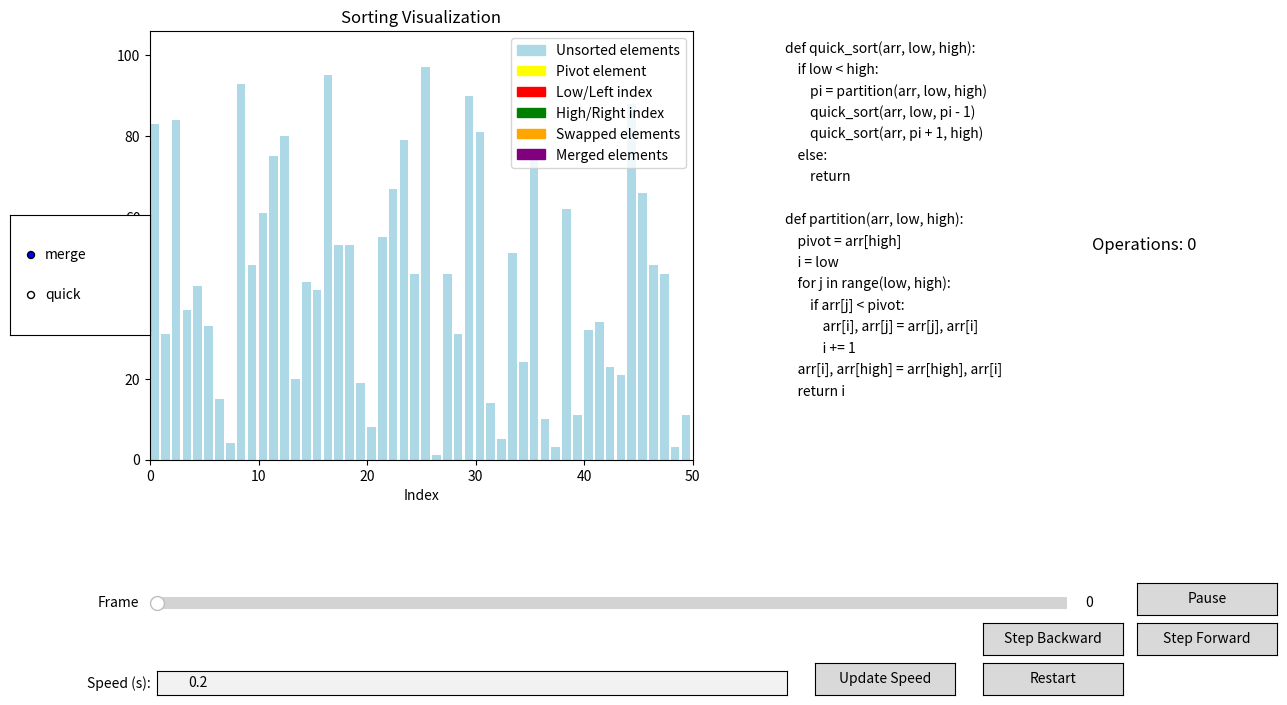

Here is the Python script that generated this plot:
import matplotlib.pyplot as plt
import matplotlib.animation as animation
import matplotlib.patches as mpatches
import numpy as np
from matplotlib.widgets import Slider, Button, RadioButtons, TextBox
from matplotlib.gridspec import GridSpec
import sys
sys.setrecursionlimit(1500)

class PseudoCodeDisplay:
    """Displays pseudocode and highlights the current line during execution."""
    def __init__(self, ax, pseudocode):
        self.ax = ax
        self.code_lines = pseudocode.strip().split('\n')
        self.text_objects = []

        # Display pseudocode lines
        for i, line in enumerate(self.code_lines):
            txt = self.ax.text(
                0.01, 0.95 - i * 0.05, line, fontsize=10,
                transform=self.ax.transAxes, ha='left',
                backgroundcolor='white'
            )
            self.text_objects.append(txt)
        self.ax.axis('off')

    def highlight_line(self, line_number):
        # Reset previous highlights
        for txt in self.text_objects:
            txt.set_backgroundcolor('white')
        # Highlight the current line
        if 0 <= line_number < len(self.text_objects):
            self.text_objects[line_number].set_backgroundcolor('yellow')

    def update_code(self, pseudocode):
        # Clear existing text objects
        for txt in self.text_objects:
            txt.remove()
        self.code_lines = pseudocode.strip().split('\n')
        self.text_objects = []
        # Re-display pseudocode lines
        for i, line in enumerate(self.code_lines):
            txt = self.ax.text(
                0.01, 0.95 - i * 0.05, line, fontsize=10,
                transform=self.ax.transAxes, ha='left',
                backgroundcolor='white'
            )
            self.text_objects.append(txt)
        self.ax.figure.canvas.draw_idle()

class SortVisualizer:
    """Visualizes sorting algorithms with interactive controls and pseudocode."""
    def __init__(self, array):
        self.array = array.copy()
        self.original_array = array.copy()  # Keep the original array for reset
        self.operations = 0
        self.algorithm = "quick"
        self.interval = 0.2  # Default interval in seconds
        self.paused = False
        self.frames = []
        self.precomputed_frames = {}

        # Set up the figure and axes with improved layout
        self.fig = plt.figure(figsize=(14, 8))
        gs = GridSpec(2, 3, width_ratios=[3, 1, 1], height_ratios=[4, 1])
        self.ax = self.fig.add_subplot(gs[0, 0])
        self.pseudo_ax = self.fig.add_subplot(gs[0, 1])
        self.info_ax = self.fig.add_subplot(gs[0, 2])
        self.control_ax = self.fig.add_subplot(gs[1, :])
        self.control_ax.axis('off')
        plt.subplots_adjust(wspace=0.3, hspace=0.3)

        # Initialize the plot elements
        self.bar_rects = self.ax.bar(range(len(self.array)), self.array, align="edge", color='lightblue')
        self.ax.set_title("Sorting Visualization")
        self.ax.set_xlabel("Index")
        self.ax.set_ylabel("Value")
        self.ax.set_xlim(0, len(self.array))
        self.ax.set_ylim(0, int(max(self.array) * 1.1))

        # Display operation count
        self.operation_text = self.info_ax.text(0.5, 0.5, f"Operations: {self.operations}", fontsize=12,
                                                ha='center', va='center', transform=self.info_ax.transAxes)
        self.info_ax.axis('off')

        # Create legend
        legend_patches = [
            mpatches.Patch(color='lightblue', label='Unsorted elements'),
            mpatches.Patch(color='yellow', label='Pivot element'),
            mpatches.Patch(color='red', label='Low/Left index'),
            mpatches.Patch(color='green', label='High/Right index'),
            mpatches.Patch(color='orange', label='Swapped elements'),
            mpatches.Patch(color='purple', label='Merged elements'),
        ]
        self.ax.legend(handles=legend_patches, loc='upper right')

        # Initialize pseudocode display and precompute frames
        self.define_pseudocode()
        self.pseudocode_display = PseudoCodeDisplay(self.pseudo_ax, self.pseudocode)
        self.precompute_frames()

        # Set up GUI controls with additional buttons
        self.setup_gui()

    def define_pseudocode(self):
        """Defines the pseudocode for the selected sorting algorithm."""
        if self.algorithm == "merge":
            self.pseudocode = '''
def merge_sort(arr, left, right):
    if left >= right:
        return
    mid = (left + right) // 2
    merge_sort(arr, left, mid)
    merge_sort(arr, mid + 1, right)
    merge(arr, left, mid, right)

def merge(arr, left, mid, right):
    merged = []
    i, j = left, mid + 1
    while i <= mid and j <= right:
        if arr[i] <= arr[j]:
            merged.append(arr[i])
            i += 1
        else:
            merged.append(arr[j])
            j += 1
    while i <= mid:
        merged.append(arr[i])
        i += 1
    while j <= right:
        merged.append(arr[j])
        j += 1
    for k, val in enumerate(merged):
        arr[left + k] = val
'''
        elif self.algorithm == "quick":
            self.pseudocode = '''
def quick_sort(arr, low, high):
    if low < high:
        pi = partition(arr, low, high)
        quick_sort(arr, low, pi - 1)
        quick_sort(arr, pi + 1, high)
    else:
        return

def partition(arr, low, high):
    pivot = arr[high]
    i = low
    for j in range(low, high):
        if arr[j] < pivot:
            arr[i], arr[j] = arr[j], arr[i]
            i += 1
    arr[i], arr[high] = arr[high], arr[i]
    return i
'''

    def precompute_frames(self):
        """Precomputes the frames for the sorting animations."""
        self.precomputed_frames['merge'] = list(self.merge_sort_generator(self.array.copy(), 0, len(self.array) - 1))
        self.precomputed_frames['quick'] = list(self.quick_sort_generator(self.array.copy(), 0, len(self.array) - 1))
        self.frames = self.precomputed_frames[self.algorithm]

    def merge_sort_generator(self, arr, left, right):
        """Generator for merge sort algorithm visualization."""
        yield arr.copy(), {}, 1  # Line 1: def merge_sort...
        if left >= right:
            yield arr.copy(), {}, 2  # Line 2: if left >= right...
            return
        mid = (left + right) // 2
        yield arr.copy(), {}, 3  # Line 3: mid = ...
        yield from self.merge_sort_generator(arr, left, mid)
        yield from self.merge_sort_generator(arr, mid + 1, right)
        yield arr.copy(), {}, 6  # Line 6: merge(arr, left, mid, right)
        yield from self.merge_generator(arr, left, mid, right)

    def merge_generator(self, arr, left, mid, right):
        """Generator for merging in merge sort."""
        yield arr.copy(), {}, 7  # Line 7: def merge...
        merged = []
        i, j = left, mid + 1
        yield arr.copy(), {}, 8  # Line 8: i, j initialization
        while i <= mid and j <= right:
            self.operations += 1
            yield arr.copy(), {'left': i, 'right': j}, 9  # Line 9: while i <= mid and j <= right
            if arr[i] <= arr[j]:
                merged.append(arr[i])
                i += 1
                yield arr.copy(), {'left': i}, 10  # Line 10: if arr[i] <= arr[j]
            else:
                merged.append(arr[j])
                j += 1
                yield arr.copy(), {'right': j}, 12  # Line 12: else
        while i <= mid:
            merged.append(arr[i])
            i += 1
            yield arr.copy(), {'left': i}, 14  # Line 14: while i <= mid
        while j <= right:
            merged.append(arr[j])
            j += 1
            yield arr.copy(), {'right': j}, 16  # Line 16: while j <= right
        for k, val in enumerate(merged):
            arr[left + k] = val
            yield arr.copy(), {'merged': left + k}, 18  # Line 18: for k, val in enumerate(merged)

    def quick_sort_generator(self, arr, low, high):
        """Generator for quick sort algorithm visualization."""
        yield arr.copy(), {}, 1  # Line 1: def quick_sort...
        if low < high:
            yield arr.copy(), {}, 2  # Line 2: if low < high...
            pi = yield from self.partition_generator(arr, low, high)
            yield from self.quick_sort_generator(arr, low, pi - 1)
            yield from self.quick_sort_generator(arr, pi + 1, high)
        else:
            yield arr.copy(), {}, 5  # Line 5: else (do nothing)

    def partition_generator(self, arr, low, high):
        """Generator for partitioning in quick sort."""
        yield arr.copy(), {}, 3  # Line 3: def partition...
        pivot = arr[high]
        i = low
        yield arr.copy(), {'pivot': high}, 4  # Line 4: pivot = arr[high]
        for j in range(low, high):
            self.operations += 1
            yield arr.copy(), {'i': i, 'j': j, 'pivot': high}, 5  # Line 5: for j in range(low, high)
            if arr[j] < pivot:
                arr[i], arr[j] = arr[j], arr[i]
                yield arr.copy(), {'swap': [i, j], 'pivot': high}, 6  # Line 6: if arr[j] < pivot
                i += 1
        arr[i], arr[high] = arr[high], arr[i]
        yield arr.copy(), {'swap': [i, high], 'pivot': high}, 9  # Line 9: arr[i], arr[high] = arr[high], arr[i]
        return i

    def animate(self):
        """Starts the animation of the sorting visualization."""
        self.ani = animation.FuncAnimation(
            self.fig,
            self.update,
            frames=range(len(self.frames)),
            interval=self.interval * 1000,  # Convert to milliseconds
            repeat=False,
            blit=False,
        )
        plt.show()

    def update(self, frame_number):
        """Updates the plot for each frame in the animation."""
        self.current_frame = frame_number  # Keep track of the current frame
        data = self.frames[frame_number]
        arr, color_indices, line_number = data

        # Update bar heights and reset colors
        for rect, val in zip(self.bar_rects, arr):
            rect.set_height(val)
            rect.set_color('lightblue')

        # Highlight specific bars based on sorting algorithm steps
        if 'pivot' in color_indices:
            pivot_index = color_indices['pivot']
            self.bar_rects[pivot_index].set_color('yellow')
        if 'i' in color_indices and 'j' in color_indices:
            self.bar_rects[color_indices['i']].set_color('red')
            self.bar_rects[color_indices['j']].set_color('green')
        if 'swap' in color_indices:
            for index in color_indices['swap']:
                self.bar_rects[index].set_color('orange')
        if 'merged' in color_indices:
            self.bar_rects[color_indices['merged']].set_color('purple')
        if 'left' in color_indices:
            self.bar_rects[color_indices['left']].set_color('red')
        if 'right' in color_indices:
            self.bar_rects[color_indices['right']].set_color('green')

        # Update pseudocode highlighting and operation count
        self.pseudocode_display.highlight_line(line_number)
        self.operations = frame_number  # Update operations count based on frame number
        self.operation_text.set_text(f"Operations: {self.operations}")
        self.slider.set_val(frame_number)
        self.fig.canvas.draw_idle()

    def slider_update(self, val):
        """Updates the frame when the slider is moved."""
        frame_number = int(self.slider.val)
        self.update(frame_number)

    def toggle_pause(self, event):
        """Pauses or resumes the animation."""
        if self.paused:
            self.ani.event_source.start()
            self.button.label.set_text('Pause')
        else:
            self.ani.event_source.stop()
            self.button.label.set_text('Play')
        self.paused = not self.paused

    def submit_speed(self, event):
        """Updates the animation speed based on user input."""
        speed_str = self.speed_text_box.text
        try:
            new_interval = float(speed_str)
            if new_interval > 0:
                self.interval = new_interval
                self.update_speed()
            else:
                print("Please enter a positive number for speed.")
        except ValueError:
            print("Invalid input for speed. Please enter a number.")

    def update_speed(self):
        """Applies the new animation speed."""
        self.ani.event_source.interval = self.interval * 1000
        self.restart_animation(None)

    def restart_animation(self, event):
        """Restarts the animation from the beginning."""
        # Reset the array to its original unsorted state
        self.array = self.original_array.copy()
        self.operations = 0  # Reset the operation counter

        # Update the bar heights and reset colors
        for rect, val in zip(self.bar_rects, self.array):
            rect.set_height(val)
            rect.set_color('lightblue')

        # Reset the text display
        self.operation_text.set_text(f"Operations: {self.operations}")

        # Recompute frames for all algorithms with the new array
        self.precompute_frames()
        self.frames = self.precomputed_frames[self.algorithm]

        # Reset the slider
        self.slider.valmax = len(self.frames) - 1
        self.slider.ax.set_xlim(self.slider.valmin, self.slider.valmax)
        self.slider.set_val(0)
        self.current_frame = 0

        # Reset the pseudocode highlighting
        self.pseudocode_display.highlight_line(0)

        # Restart the animation
        self.ani.event_source.stop()
        self.ani.new_frame_seq()
        if not self.paused:
            self.ani.event_source.start()

    def update_algorithm(self, label):
        """Changes the sorting algorithm and updates the visualization."""
        self.algorithm = label
        self.define_pseudocode()
        self.pseudocode_display.update_code(self.pseudocode)
        self.frames = self.precomputed_frames[self.algorithm]
        self.slider.valmax = len(self.frames) - 1
        self.slider.ax.set_xlim(self.slider.valmin, self.slider.valmax)
        self.slider.set_val(0)
        self.restart_animation(None)

    def setup_gui(self):
        """Sets up the GUI components and event handlers."""
        # Slider for frame navigation
        ax_slider = plt.axes([0.13, 0.15, 0.65, 0.03])
        self.slider = Slider(ax_slider, 'Frame', 0, len(self.frames) - 1, valinit=0, valfmt='%0.0f')

        # Pause/Play button
        ax_button = plt.axes([0.83, 0.15, 0.1, 0.04])
        self.button = Button(ax_button, 'Pause')

        # Step Forward button
        ax_step_forward = plt.axes([0.83, 0.10, 0.1, 0.04])
        self.step_forward_button = Button(ax_step_forward, 'Step Forward')

        # Step Backward button
        ax_step_backward = plt.axes([0.72, 0.10, 0.1, 0.04])
        self.step_backward_button = Button(ax_step_backward, 'Step Backward')

        # Text box for speed input
        ax_speed_text = plt.axes([0.13, 0.05, 0.45, 0.03])
        self.speed_text_box = TextBox(ax_speed_text, 'Speed (s):', initial=str(self.interval))

        # 'Update Speed' button to apply new speed
        ax_run_button = plt.axes([0.6, 0.05, 0.1, 0.04])
        self.run_button = Button(ax_run_button, 'Update Speed')

        # 'Restart' button to restart the animation
        ax_restart_button = plt.axes([0.72, 0.05, 0.1, 0.04])
        self.restart_button = Button(ax_restart_button, 'Restart')

        # Radio buttons for algorithm selection
        ax_algo = plt.axes([0.025, 0.5, 0.1, 0.15])
        self.algo_radio = RadioButtons(ax_algo, ('merge', 'quick'))

        # Connect event handlers
        self.slider.on_changed(self.slider_update)
        self.button.on_clicked(self.toggle_pause)
        self.run_button.on_clicked(self.submit_speed)
        self.restart_button.on_clicked(self.restart_animation)
        self.algo_radio.on_clicked(self.update_algorithm)
        self.step_forward_button.on_clicked(self.step_forward)
        self.step_backward_button.on_clicked(self.step_backward)

    def step_forward(self, event):
        """Steps forward one frame in the animation."""
        if self.current_frame < len(self.frames) - 1:
            self.current_frame += 1
            self.update(self.current_frame)

    def step_backward(self, event):
        """Steps backward one frame in the animation."""
        if self.current_frame > 0:
            self.current_frame -= 1
            self.update(self.current_frame)

if __name__ == "__main__":
    array = np.random.randint(1, 100, size=50)
    visualizer = SortVisualizer(array)
    visualizer.animate()
